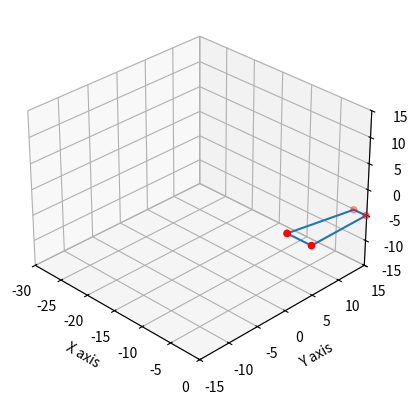

Recreate this plot in Python.
import numpy as np
import matplotlib.pyplot as plt
import matplotlib.animation as animation
from matplotlib import cm

class Kinematics:
    joints = [] # list of transformation lambdas

    def add_joint(self, joint, frame):
        self.joints.append(joint)

    def displacement(self, t):
        disp = np.identity(4)
        for i in range(len(self.joints)):
            disp = disp @ self.joints[i](t)
        return disp

    def relative_displacement(self, t0, t1):
        return self.displacement(t1) @ np.linalg.inv(self.displacement(t0))
    
    # f32 absolute_velocity(f32 t, const linalg::alias::float4& vertex) {
    #     return linalg::length((linalg::mul(displacement(t+EPS_sqrt_f), vertex)-linalg::mul(displacement(t), vertex))/EPS_sqrt_f);
    # }

    def absolute_velocity(self, t, vertex):
        EPS_sqrt_f = np.sqrt(1.19209e-07)
        return np.linalg.norm((self.relative_displacement(t, t+EPS_sqrt_f) @ vertex - vertex) / EPS_sqrt_f)

def skew_matrix(v):
    return np.array([
        [0, -v[2], v[1]],
        [v[2], 0, -v[0]],
        [-v[1], v[0], 0]
    ])

def translation_matrix(v):
    return np.array([[1, 0, 0, v[0]],
                     [0, 1, 0, v[1]],
                     [0, 0, 1, v[2]],
                     [0, 0, 0, 1]])

def rotation_matrix(center, axis, theta):
    axis = axis[:3]
    center = center[:3]
    mat = np.identity(4)
    rodrigues = np.identity(3) + np.sin(theta) * skew_matrix(axis) + (1 - np.cos(theta)) * skew_matrix(axis) @ skew_matrix(axis)
    mat[:3, :3] = rodrigues
    mat[:3, 3] = (np.identity(3) - rodrigues) @ center # matvec
    return mat

def rotation_matrix2(axis, theta):
    axis = np.array(axis)
    axis = axis / np.sqrt(np.dot(axis, axis))
    a = np.cos(theta / 2.0)
    b, c, d = -axis * np.sin(theta / 2.0)
    return np.array([[a*a + b*b - c*c - d*d, 2*(b*c - a*d), 2*(b*d + a*c), 0],
                     [2*(b*c + a*d), a*a + c*c - b*b - d*d, 2*(c*d - a*b), 0],
                     [2*(b*d - a*c), 2*(c*d + a*b), a*a + d*d - b*b - c*c, 0],
                     [0, 0, 0, 1]])

def move_vertices(vertices, displacement):
    return displacement @ vertices

def displacement_wing(t): return translation_matrix([0, 0, np.sin(0.9 * t)])
def displacement_freestream(t): return translation_matrix([-2 * t, 0, 0])
# def displacement_rotor(t, frame): 
#     return rotation_matrix(frame @ [0, 0, 0, 1], frame @ [0, 0, 1, 0], 1 * t)
def displacement_rotor(t): 
    return rotation_matrix([0, 0, 0], [0, 0, 1], 7 * t)
def pitching(t): 
    return rotation_matrix([0, 0, 0], [0, 1, 0], 0.5 * np.pi * np.sin(2.0 * t))

kinematics = Kinematics()
kinematics.add_joint(displacement_freestream, np.identity(4))
# kinematics.add_joint(displacement_wing, np.identity(4))
kinematics.add_joint(pitching, np.identity(4))

dt = 0.1
t_final = 15

# vertices of a single panel (clockwise) (initial position) (global coordinates)
vertices = np.array([
    [0.0, 2.0, 4.0, 4.0], # x
    [0.0, 10.0, 10.0, 0.0], # y
    [0.0, 0.0, 0.0, 0.0], # z
    [1.0, 1.0, 1.0, 1.0]  # homogeneous coordinates
])
vertices = np.column_stack((vertices, vertices[:,0]))

# Setup animation
fig = plt.figure()
ax = fig.add_subplot(111, projection='3d')

# Setting the initial view to be isometric
ax.view_init(elev=30, azim=135)  # Isometric view angle
ax.set_xlabel('X axis')
ax.set_ylabel('Y axis')
ax.set_zlabel('Z axis')
ax.set_xlim(-30, 0)
ax.set_ylim(-15, 15)
ax.set_zlim(-15, 15)
ax.invert_xaxis()  # Invert x axis
ax.invert_yaxis()  # Invert y axis

# Initial plot - create a line object
line, = ax.plot3D(vertices[0, :], vertices[1, :], vertices[2, :], '-') 
scatter = ax.scatter(vertices[0, :], vertices[1, :], vertices[2, :], c='r', marker='o')

current_frame = 0
def update(frame):
    global vertices, kinematics, current_frame
    t = frame * dt
    
    vertices_velocity = np.array([kinematics.absolute_velocity(t, vertex) for vertex in vertices.T])
    if frame == current_frame: # otherwise invalid velocity value
        print(f"frame: {frame} | vel: {vertices_velocity[:-1]}")

    norm = plt.Normalize(vertices_velocity.min(), vertices_velocity.max())
    colors = cm.viridis(norm(vertices_velocity))

    # Update the line object for 3D
    line.set_data(vertices[0, :], vertices[1, :])  # y and z for 2D part of set_data
    line.set_3d_properties(vertices[2, :])  # x for the 3rd dimension

    scatter._offsets3d = (vertices[0, :], vertices[1, :], vertices[2, :])
    scatter.set_facecolor(colors)

    if (frame == current_frame): # fix double frame 0 issue
        print(f"t = {t:.2f}/{t_final}", end='\r')
        vertices = move_vertices(vertices, kinematics.relative_displacement(t, t+dt))
        current_frame += 1

    return line, scatter

ani = animation.FuncAnimation(fig, update, frames=np.arange(0, t_final/dt), blit=False, repeat=False)
# ani.save('animation.mp4', fps=30, extra_args=['-vcodec', 'libx264'])

plt.show()
